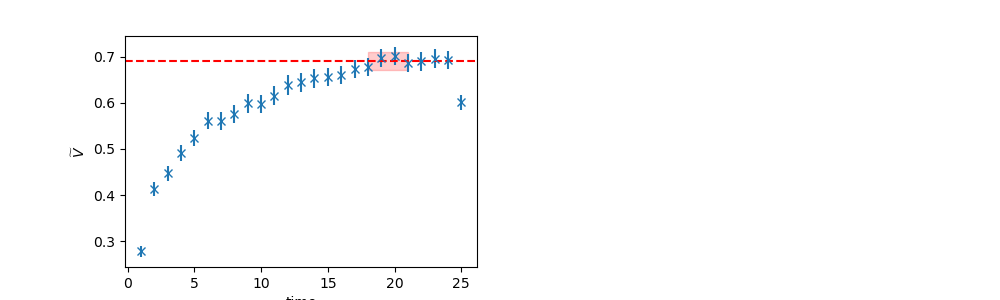

The table this chart was drawn from, first rows:
	EffectiveMass	Error	RegUp	RegLow
0	0.6904	0.01982	22	18
